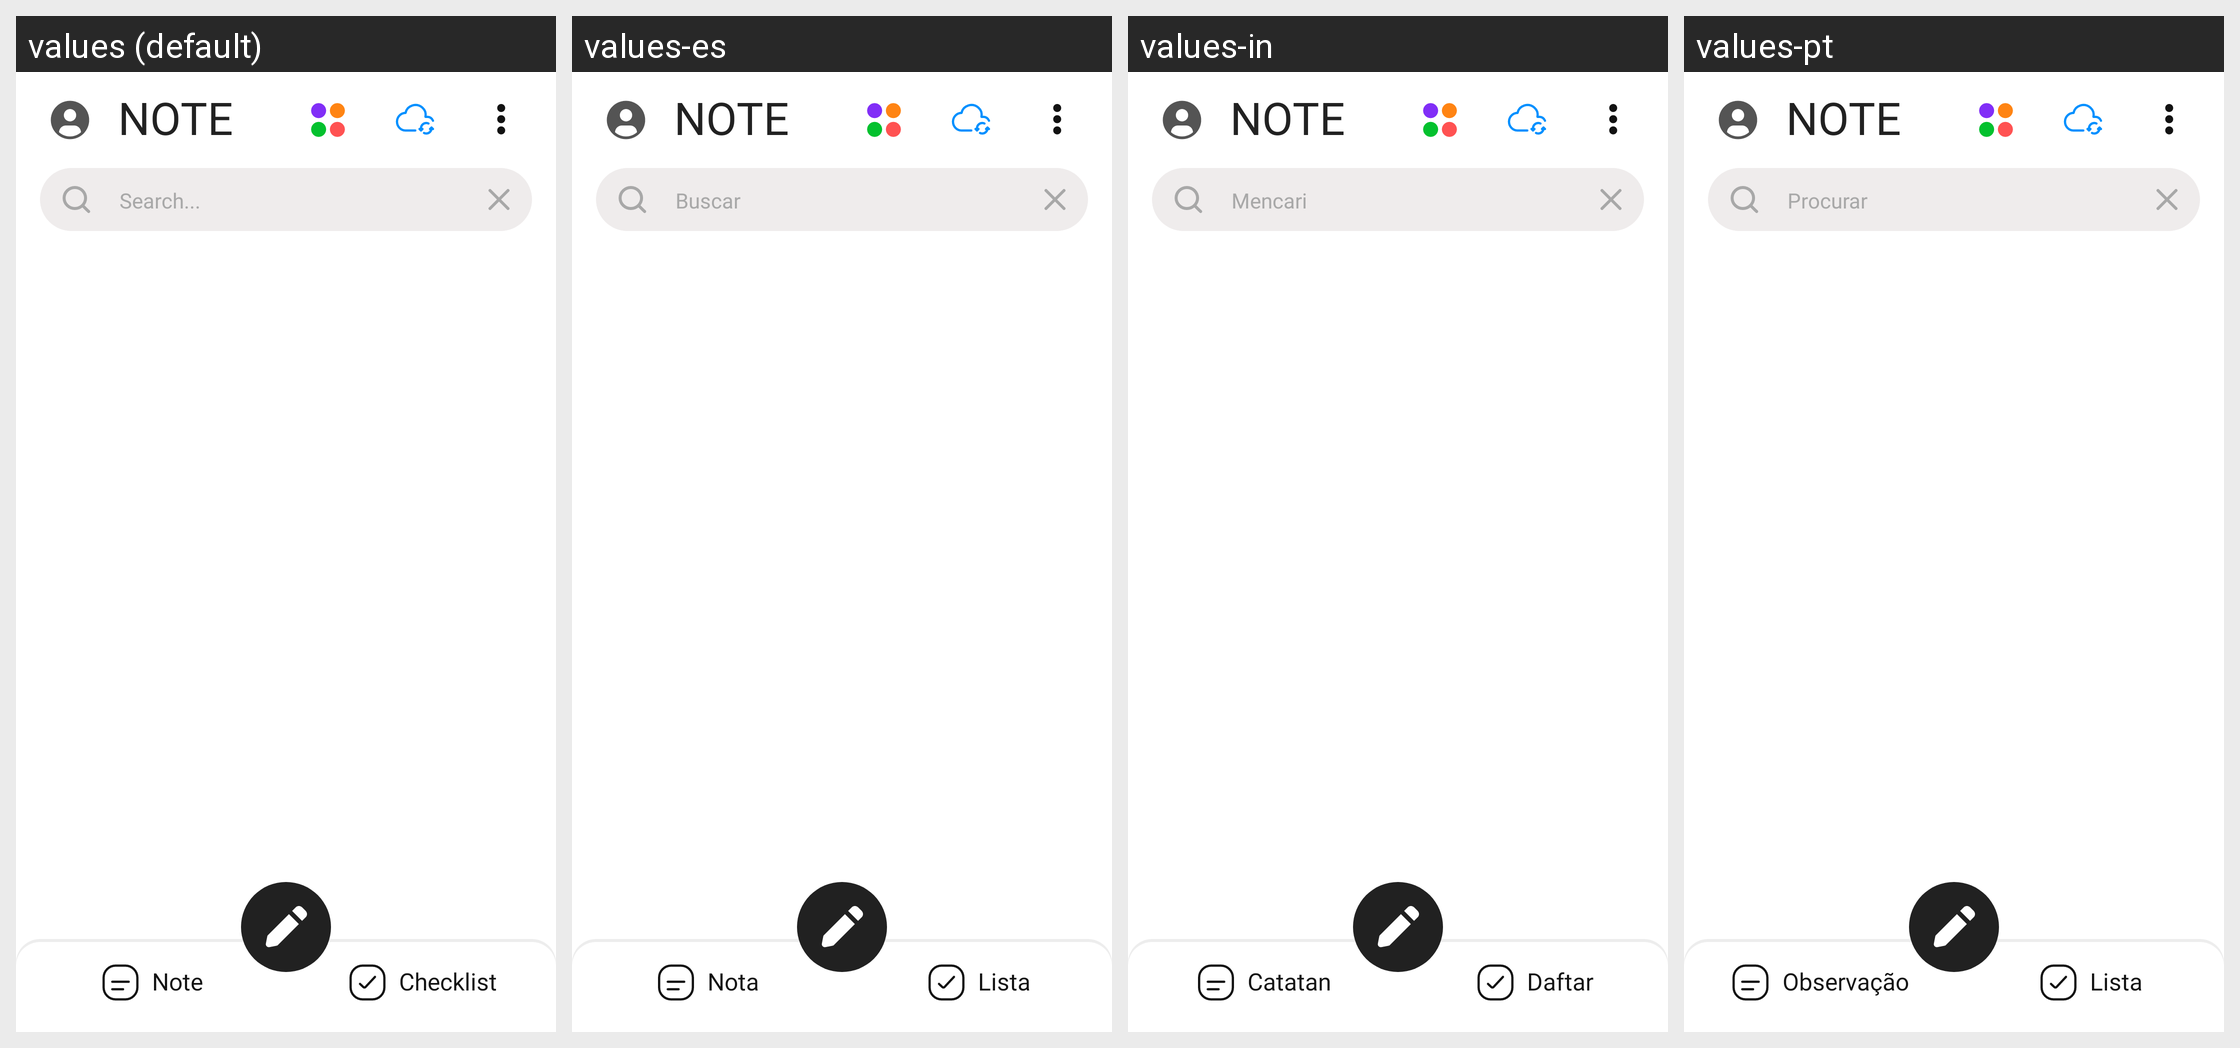

Strings drawn on this Android screen and how each of the app's shown locales translates them:
Android screen res/layout/fragment_main.xml rendered under 4 locales, left to right: values (default), values-es, values-in, values-pt. Device: Nexus 5 (rendered at 1080×1920; each locale shown at half size, 540×960, under a caption strip naming it); theme Theme.AppCompat.
Other locales in the repository, not shown: values-de, values-fr, values-ja, values-ko, values-ru, values-th, values-tr.
Strings drawn on this screen, with the default value and each locale's value (text and hints the layout hard-codes, and strings that could not be matched under every locale, appear in the picture but are not listed):

noteLabel
  values: Note
  values-es: Note
  values-in: Note
  values-pt: Note

searchThreeDotLabel
  values: Search...
  values-es: Buscar
  values-in: Mencari
  values-pt: Procurar

note
  values: Note
  values-es: Nota
  values-in: Catatan
  values-pt: Observação

checklistLabel
  values: Checklist
  values-es: Lista
  values-in: Daftar
  values-pt: Lista
